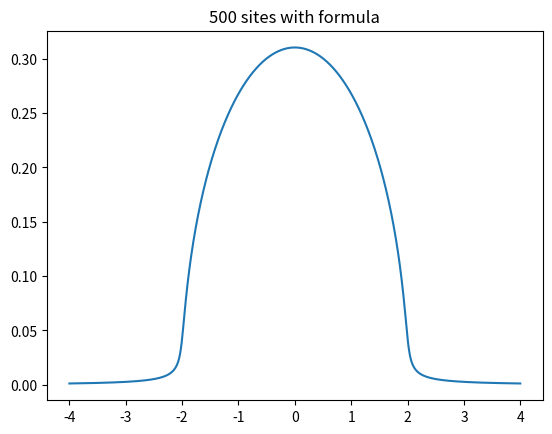

Here is the Python script that generated this plot:
# -*- coding: utf-8 -*-
"""
Created on Mon Nov  6 15:46:02 2017

[redacted]
"""

import numpy as np
import matplotlib.pyplot as plt

N = 500 #No of sites to be evaluated

eta = 0.05
epsilon = np.zeros(N)
t = 1

p = 6

#for i in range(N):
#    if ((i % 3) == 0 and i>0):
#        epsilon[i] = i/100

epsilon[5] = 0
epsilon[10] = 0

def z(omega):
    return complex(omega, eta)

def Gcpp(p, omega):
    if (p == N-1):
        return 1 / ( z(omega) - epsilon[N-1] )
    else:
        return 1 / ( z(omega) - epsilon[p - 1] - \
        t * Gcpp(p + 1, omega) * t )

omega_list = np.linspace(-4, 4, num = 1000)

A_list = []

for omega in omega_list:
    A_list.append( (-1/np.pi) * np.imag( Gcpp(p, omega) ) )




plt.plot(omega_list, A_list)
plt.title(str(N) + ' sites with formula')
#plt.savefig(str(N)+'sites_formula_full.pdf')
plt.show()
